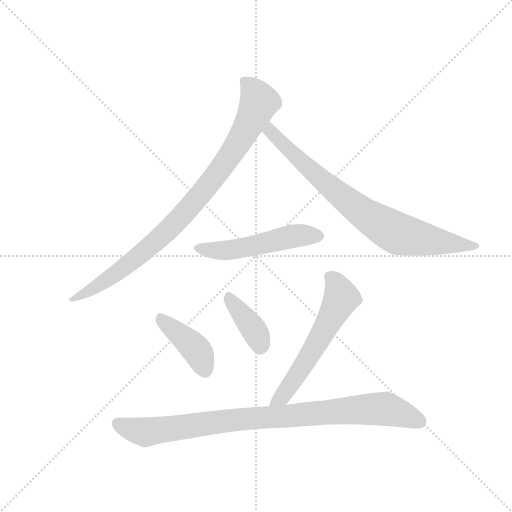
t = 0.00 s
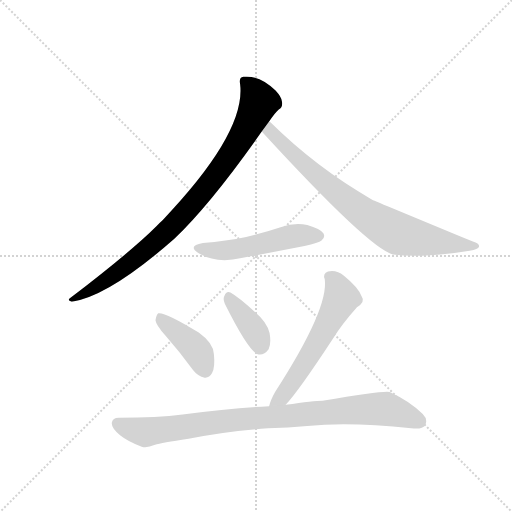
t = 1.09 s
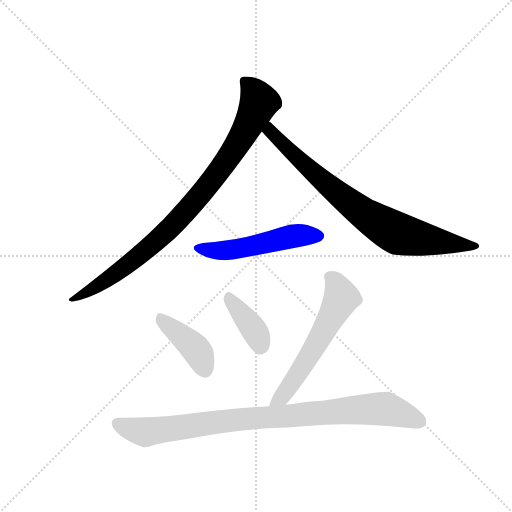
t = 2.18 s
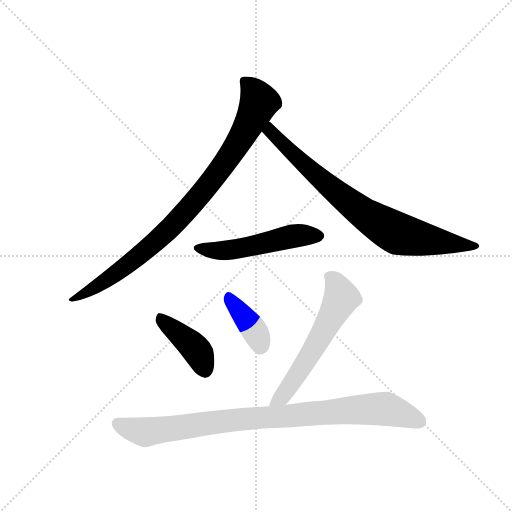
t = 3.27 s
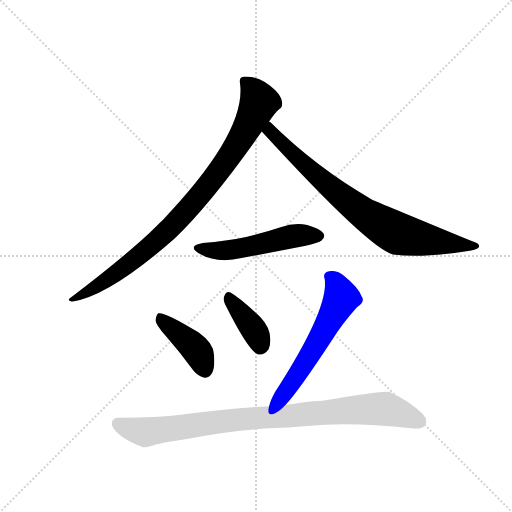
t = 4.36 s
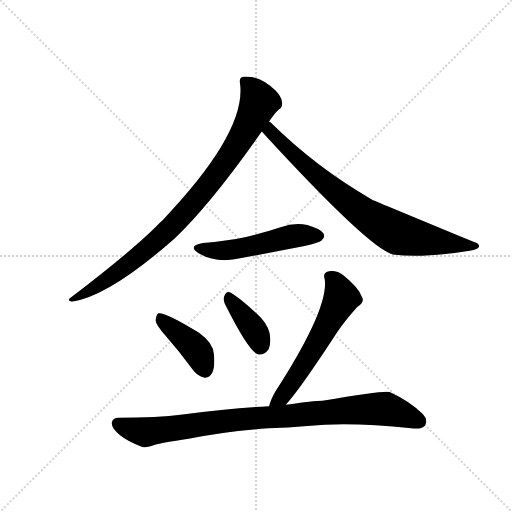
t = 5.45 s

The animated SVG that drew these frames (rendered in a browser with its animation timeline set to each time). Animation: 7 CSS @keyframes rules; one cycle of 5.45 s.

<svg version="1.1" viewBox="0 0 1024 1024" xmlns="http://www.w3.org/2000/svg">
  <g stroke="lightgray" stroke-dasharray="1,1" stroke-width="1" transform="scale(4, 4)">
    <line x1="0" y1="0" x2="256" y2="256"></line>
    <line x1="256" y1="0" x2="0" y2="256"></line>
    <line x1="128" y1="0" x2="128" y2="256"></line>
    <line x1="0" y1="128" x2="256" y2="128"></line>
  </g>
  <g transform="scale(0.92, -0.92) translate(60, -900)">
    <style type="text/css">
      
        @keyframes keyframes0 {
          from {
            stroke: blue;
            stroke-dashoffset: 910;
            stroke-width: 128;
          }
          75% {
            animation-timing-function: step-end;
            stroke: blue;
            stroke-dashoffset: 0;
            stroke-width: 128;
          }
          to {
            stroke: black;
            stroke-width: 1024;
          }
        }
        #make-me-a-hanzi-animation-0 {
          animation: keyframes0 0.9905598958333334s both;
          animation-delay: 0s;
          animation-timing-function: linear;
        }
      
        @keyframes keyframes1 {
          from {
            stroke: blue;
            stroke-dashoffset: 802;
            stroke-width: 128;
          }
          72% {
            animation-timing-function: step-end;
            stroke: blue;
            stroke-dashoffset: 0;
            stroke-width: 128;
          }
          to {
            stroke: black;
            stroke-width: 1024;
          }
        }
        #make-me-a-hanzi-animation-1 {
          animation: keyframes1 0.9026692708333334s both;
          animation-delay: 0.9905598958333334s;
          animation-timing-function: linear;
        }
      
        @keyframes keyframes2 {
          from {
            stroke: blue;
            stroke-dashoffset: 519;
            stroke-width: 128;
          }
          63% {
            animation-timing-function: step-end;
            stroke: blue;
            stroke-dashoffset: 0;
            stroke-width: 128;
          }
          to {
            stroke: black;
            stroke-width: 1024;
          }
        }
        #make-me-a-hanzi-animation-2 {
          animation: keyframes2 0.67236328125s both;
          animation-delay: 1.8932291666666667s;
          animation-timing-function: linear;
        }
      
        @keyframes keyframes3 {
          from {
            stroke: blue;
            stroke-dashoffset: 413;
            stroke-width: 128;
          }
          57% {
            animation-timing-function: step-end;
            stroke: blue;
            stroke-dashoffset: 0;
            stroke-width: 128;
          }
          to {
            stroke: black;
            stroke-width: 1024;
          }
        }
        #make-me-a-hanzi-animation-3 {
          animation: keyframes3 0.5861002604166666s both;
          animation-delay: 2.565592447916667s;
          animation-timing-function: linear;
        }
      
        @keyframes keyframes4 {
          from {
            stroke: blue;
            stroke-dashoffset: 383;
            stroke-width: 128;
          }
          55% {
            animation-timing-function: step-end;
            stroke: blue;
            stroke-dashoffset: 0;
            stroke-width: 128;
          }
          to {
            stroke: black;
            stroke-width: 1024;
          }
        }
        #make-me-a-hanzi-animation-4 {
          animation: keyframes4 0.5616861979166666s both;
          animation-delay: 3.1516927083333335s;
          animation-timing-function: linear;
        }
      
        @keyframes keyframes5 {
          from {
            stroke: blue;
            stroke-dashoffset: 591;
            stroke-width: 128;
          }
          66% {
            animation-timing-function: step-end;
            stroke: blue;
            stroke-dashoffset: 0;
            stroke-width: 128;
          }
          to {
            stroke: black;
            stroke-width: 1024;
          }
        }
        #make-me-a-hanzi-animation-5 {
          animation: keyframes5 0.73095703125s both;
          animation-delay: 3.71337890625s;
          animation-timing-function: linear;
        }
      
        @keyframes keyframes6 {
          from {
            stroke: blue;
            stroke-dashoffset: 922;
            stroke-width: 128;
          }
          75% {
            animation-timing-function: step-end;
            stroke: blue;
            stroke-dashoffset: 0;
            stroke-width: 128;
          }
          to {
            stroke: black;
            stroke-width: 1024;
          }
        }
        #make-me-a-hanzi-animation-6 {
          animation: keyframes6 1.0003255208333333s both;
          animation-delay: 4.4443359375s;
          animation-timing-function: linear;
        }
      
    </style>
    
      <path d="M 525 636 Q 538 655 546 662 Q 555 666 553 679 Q 552 689 539 703 Q 505 737 469 733 Q 459 732 462 717 Q 475 612 294 422 Q 287 416 280 408 Q 226 354 94 253 Q 84 247 96 244 Q 177 256 319 381 Q 398 456 509 614 L 525 636 Z" fill="lightgray"></path>
    
      <path d="M 509 614 Q 743 359 794 347 Q 857 338 961 355 Q 980 358 981 363 Q 984 370 968 375 Q 758 462 749 466 Q 628 535 528 634 Q 525 635 525 636 C 503 656 489 636 509 614 Z" fill="lightgray"></path>
    
      <path d="M 381 372 Q 347 366 371 350 Q 410 326 465 339 L 602 365 Q 633 372 639 377 Q 648 384 643 393 Q 636 403 608 411 Q 580 417 550 406 Q 514 394 475 385 Q 432 376 381 372 Z" fill="lightgray"></path>
    
      <path d="M 300 170 Q 330 136 360 95 Q 370 82 385 79 Q 395 78 401 89 Q 408 102 405 130 Q 404 154 372 177 Q 299 222 284 219 Q 280 216 278 204 Q 279 194 300 170 Z" fill="lightgray"></path>
    
      <path d="M 429 239 Q 480 137 500 130 Q 513 126 524 141 Q 530 154 526 176 Q 520 200 496 220 Q 459 254 441 264 Q 432 268 428 257 Q 424 250 429 239 Z" fill="lightgray"></path>
    
      <path d="M 561 20 Q 588 48 664 164 Q 683 195 716 232 Q 735 244 726 256 Q 719 275 687 301 Q 672 314 653 310 Q 641 306 646 293 Q 655 229 538 48 Q 528 30 525 17 C 516 -12 541 -2 561 20 Z" fill="lightgray"></path>
    
      <path d="M 523 -31 Q 566 -30 608 -26 Q 701 -17 834 -31 Q 858 -34 864 -25 Q 871 -12 859 0 Q 831 28 787 48 Q 777 52 641 29 Q 623 29 561 20 L 525 17 Q 444 13 337 -1 Q 282 -8 198 -8 Q 185 -8 183 -19 Q 182 -31 201 -46 Q 217 -59 248 -71 Q 258 -75 277 -67 Q 290 -63 350 -54 Q 428 -38 523 -31 Z" fill="lightgray"></path>
    
    
      <clipPath id="make-me-a-hanzi-clip-0">
        <path d="M 525 636 Q 538 655 546 662 Q 555 666 553 679 Q 552 689 539 703 Q 505 737 469 733 Q 459 732 462 717 Q 475 612 294 422 Q 287 416 280 408 Q 226 354 94 253 Q 84 247 96 244 Q 177 256 319 381 Q 398 456 509 614 L 525 636 Z"></path>
      </clipPath>
      <path clip-path="url(#make-me-a-hanzi-clip-0)" d="M 471 723 L 493 700 L 502 675 L 459 590 L 398 504 L 281 376 L 209 317 L 100 250" fill="none" id="make-me-a-hanzi-animation-0" stroke-dasharray="782 1564" stroke-linecap="round"></path>
    
      <clipPath id="make-me-a-hanzi-clip-1">
        <path d="M 509 614 Q 743 359 794 347 Q 857 338 961 355 Q 980 358 981 363 Q 984 370 968 375 Q 758 462 749 466 Q 628 535 528 634 Q 525 635 525 636 C 503 656 489 636 509 614 Z"></path>
      </clipPath>
      <path clip-path="url(#make-me-a-hanzi-clip-1)" d="M 523 629 L 527 611 L 617 527 L 707 453 L 773 409 L 816 389 L 975 365" fill="none" id="make-me-a-hanzi-animation-1" stroke-dasharray="674 1348" stroke-linecap="round"></path>
    
      <clipPath id="make-me-a-hanzi-clip-2">
        <path d="M 381 372 Q 347 366 371 350 Q 410 326 465 339 L 602 365 Q 633 372 639 377 Q 648 384 643 393 Q 636 403 608 411 Q 580 417 550 406 Q 514 394 475 385 Q 432 376 381 372 Z"></path>
      </clipPath>
      <path clip-path="url(#make-me-a-hanzi-clip-2)" d="M 374 362 L 437 356 L 574 386 L 633 387" fill="none" id="make-me-a-hanzi-animation-2" stroke-dasharray="391 782" stroke-linecap="round"></path>
    
      <clipPath id="make-me-a-hanzi-clip-3">
        <path d="M 300 170 Q 330 136 360 95 Q 370 82 385 79 Q 395 78 401 89 Q 408 102 405 130 Q 404 154 372 177 Q 299 222 284 219 Q 280 216 278 204 Q 279 194 300 170 Z"></path>
      </clipPath>
      <path clip-path="url(#make-me-a-hanzi-clip-3)" d="M 287 213 L 360 148 L 386 95" fill="none" id="make-me-a-hanzi-animation-3" stroke-dasharray="285 570" stroke-linecap="round"></path>
    
      <clipPath id="make-me-a-hanzi-clip-4">
        <path d="M 429 239 Q 480 137 500 130 Q 513 126 524 141 Q 530 154 526 176 Q 520 200 496 220 Q 459 254 441 264 Q 432 268 428 257 Q 424 250 429 239 Z"></path>
      </clipPath>
      <path clip-path="url(#make-me-a-hanzi-clip-4)" d="M 439 252 L 494 180 L 505 145" fill="none" id="make-me-a-hanzi-animation-4" stroke-dasharray="255 510" stroke-linecap="round"></path>
    
      <clipPath id="make-me-a-hanzi-clip-5">
        <path d="M 561 20 Q 588 48 664 164 Q 683 195 716 232 Q 735 244 726 256 Q 719 275 687 301 Q 672 314 653 310 Q 641 306 646 293 Q 655 229 538 48 Q 528 30 525 17 C 516 -12 541 -2 561 20 Z"></path>
      </clipPath>
      <path clip-path="url(#make-me-a-hanzi-clip-5)" d="M 655 299 L 670 286 L 682 251 L 597 101 L 555 40 L 531 20" fill="none" id="make-me-a-hanzi-animation-5" stroke-dasharray="463 926" stroke-linecap="round"></path>
    
      <clipPath id="make-me-a-hanzi-clip-6">
        <path d="M 523 -31 Q 566 -30 608 -26 Q 701 -17 834 -31 Q 858 -34 864 -25 Q 871 -12 859 0 Q 831 28 787 48 Q 777 52 641 29 Q 623 29 561 20 L 525 17 Q 444 13 337 -1 Q 282 -8 198 -8 Q 185 -8 183 -19 Q 182 -31 201 -46 Q 217 -59 248 -71 Q 258 -75 277 -67 Q 290 -63 350 -54 Q 428 -38 523 -31 Z"></path>
      </clipPath>
      <path clip-path="url(#make-me-a-hanzi-clip-6)" d="M 196 -21 L 260 -39 L 477 -10 L 756 11 L 791 8 L 852 -16" fill="none" id="make-me-a-hanzi-animation-6" stroke-dasharray="794 1588" stroke-linecap="round"></path>
    
  </g>
</svg>
